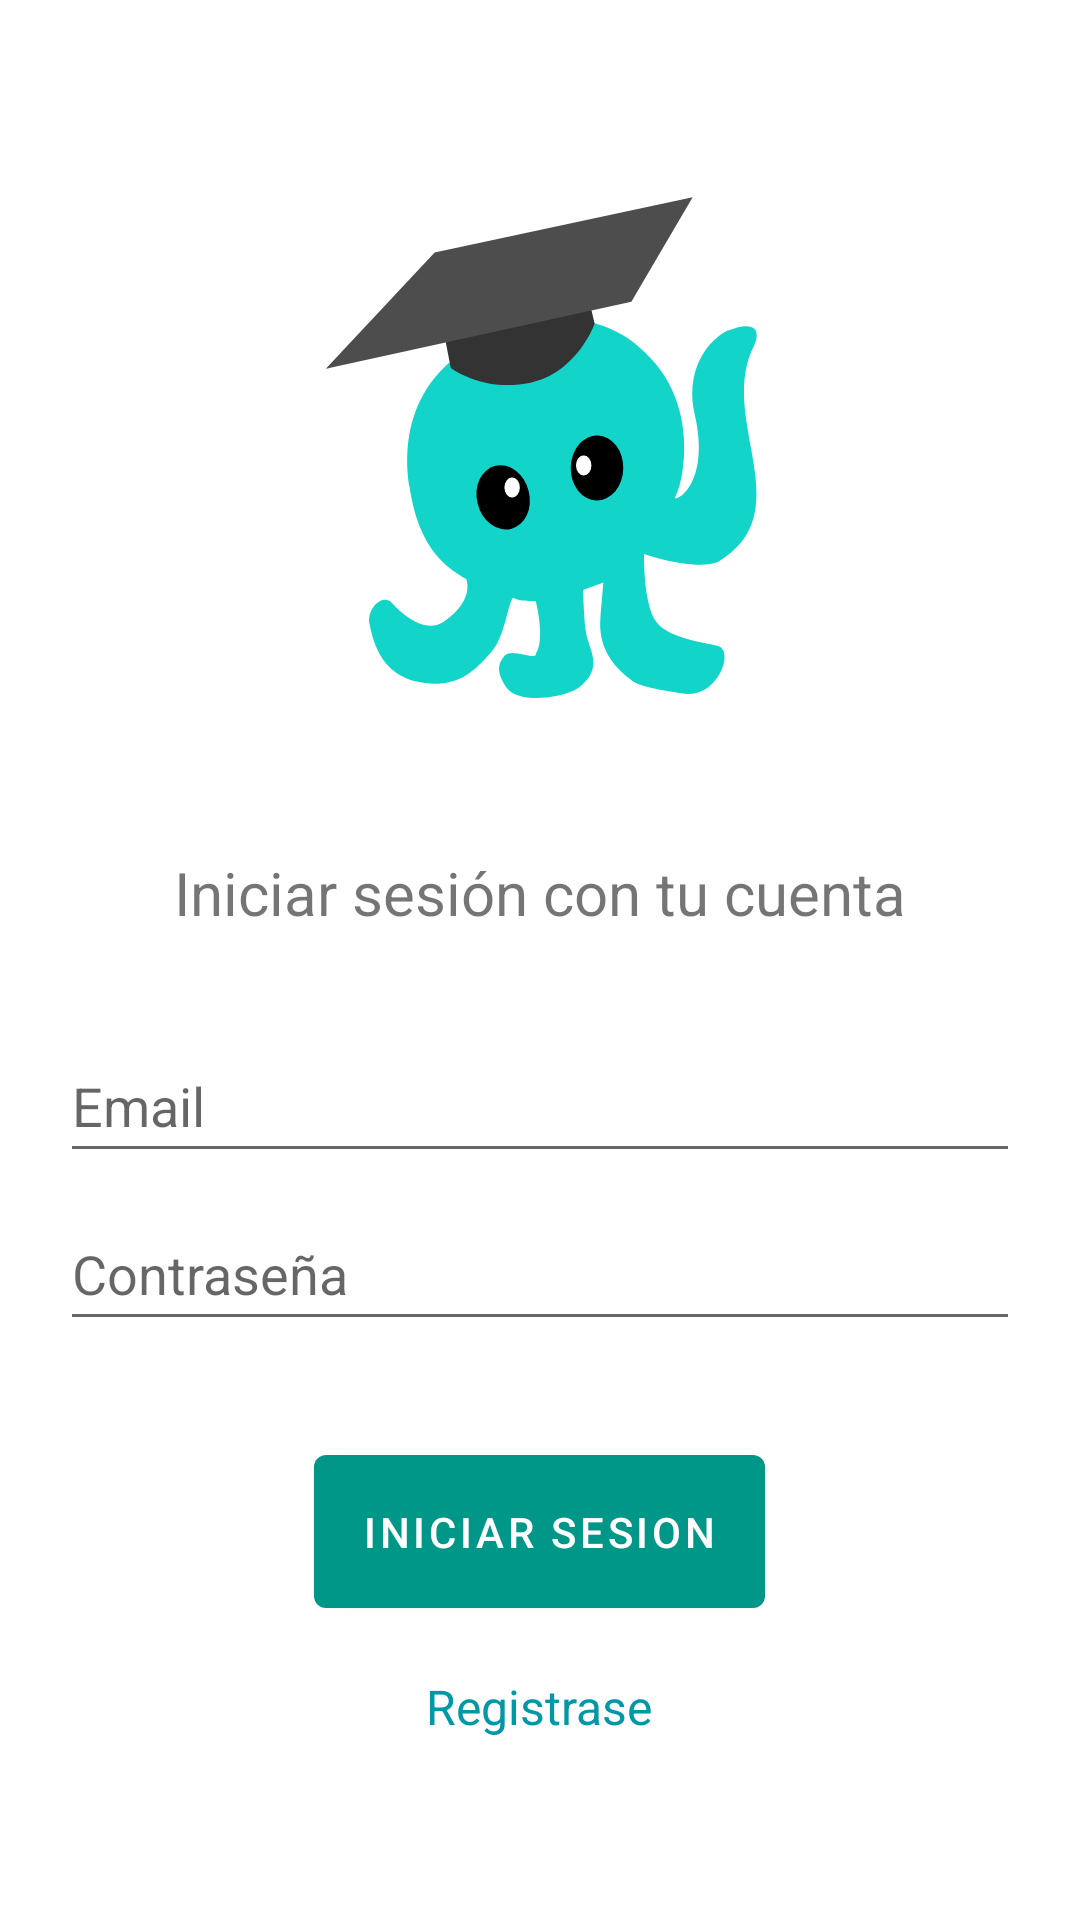

Here is an Android app screen rendered from its layout file. Give the layout XML and the strings, colors and styles it references.
<!-- AndroidManifest.xml: application theme Theme.TotalFocus -->
<!-- res/layout/activity_login.xml -->
<?xml version="1.0" encoding="utf-8"?>
<androidx.constraintlayout.widget.ConstraintLayout xmlns:android="http://schemas.android.com/apk/res/android"
    xmlns:app="http://schemas.android.com/apk/res-auto"
    android:id="@+id/cl_login"
    android:layout_width="match_parent"
    android:layout_height="match_parent"
    android:orientation="vertical"
    android:gravity="center">

    <LinearLayout
        android:layout_width="wrap_content"
        android:layout_height="match_parent"
        android:gravity="center"
        android:orientation="vertical"
        app:layout_constraintEnd_toEndOf="parent"
        app:layout_constraintStart_toStartOf="parent">

        <ImageView
            android:id="@+id/imageView"
            android:layout_width="wrap_content"
            android:layout_height="wrap_content"
            app:layout_constraintEnd_toEndOf="parent"
            app:layout_constraintStart_toStartOf="parent"
            app:layout_constraintTop_toTopOf="parent"
            android:src="@drawable/ic_total_focus_logo"
            android:contentDescription="@string/img_title_login" />

        <TextView
            android:id="@+id/textView"
            android:layout_width="wrap_content"
            android:layout_height="wrap_content"
            android:layout_marginTop="32dp"
            android:text="@string/title_login"
            android:textSize="20sp"
            app:layout_constraintEnd_toEndOf="parent"
            app:layout_constraintStart_toStartOf="parent"
            app:layout_constraintTop_toBottomOf="@+id/imageView" />

        <com.google.android.material.textfield.TextInputEditText
            android:id="@+id/et_email_login"
            android:layout_width="wrap_content"
            android:minWidth="320dp"
            android:layout_height="wrap_content"
            android:layout_marginTop="32dp"
            android:ems="10"
            android:hint="@string/label_email"
            android:inputType="textEmailAddress"
            android:minHeight="48dp"
            app:layout_constraintEnd_toEndOf="parent"
            app:layout_constraintStart_toStartOf="parent"
            app:layout_constraintTop_toBottomOf="@+id/textView" />

        <com.google.android.material.textfield.TextInputEditText
            android:id="@+id/et_password_login"
            android:layout_width="wrap_content"
            android:minWidth="320dp"
            android:layout_height="wrap_content"
            android:layout_marginTop="8dp"
            android:ems="10"
            android:hint="@string/label_password"
            android:inputType="textPassword"
            android:minHeight="48dp"
            app:layout_constraintEnd_toEndOf="parent"
            app:layout_constraintStart_toStartOf="parent"
            app:layout_constraintTop_toBottomOf="@+id/editTextTextPersonName" />

        <com.google.android.material.button.MaterialButton
            android:id="@+id/btn_login"
            android:layout_width="wrap_content"
            android:layout_height="wrap_content"
            android:layout_marginTop="32dp"
            android:paddingTop="16dp"
            android:paddingBottom="16dp"
            android:text="@string/label_login"
            app:layout_constraintEnd_toEndOf="parent"
            app:layout_constraintStart_toStartOf="parent"
            app:layout_constraintTop_toBottomOf="@+id/editTextTextPassword" />

        <TextView
            android:id="@+id/tv_register"
            android:layout_width="wrap_content"
            android:layout_height="wrap_content"
            android:layout_marginTop="8dp"
            android:padding="8dp"
            android:text="@string/label_register"
            android:textColor="@color/cyan_700"
            android:textSize="16sp"
            app:layout_constraintEnd_toEndOf="parent"
            app:layout_constraintStart_toStartOf="parent"
            app:layout_constraintTop_toBottomOf="@+id/btn_login" />
    </LinearLayout>

</androidx.constraintlayout.widget.ConstraintLayout>
<!-- resources referenced by this layout -->
<resources>
  <color name="cyan_700">#0097A7</color>
  <!-- drawable ic_total_focus_logo: vector/xml drawable (drawable, 3145 chars, omitted) -->
  <string name="img_title_login">Bienvenido Inicia session</string>
  <string name="label_email">Email</string>
  <string name="label_login">Iniciar sesion</string>
  <string name="label_password">Contraseña</string>
  <string name="label_register">Registrase</string>
  <string name="title_login">Iniciar sesión con tu cuenta</string>
  <style name="Theme.TotalFocus" parent="Theme.MaterialComponents.DayNight.DarkActionBar">
          
          <item name="colorPrimary">@color/teal_500</item>
          <item name="colorPrimaryVariant">@color/teal_700</item>
          <item name="colorOnPrimary">@color/white</item>
          
          <item name="colorSecondary">@color/cyan_700</item>
          <item name="colorSecondaryVariant">@color/cyan_900</item>
          <item name="colorOnSecondary">@color/gray_200</item>
          
          <item name="android:statusBarColor" tools:targetApi="l">?attr/colorPrimaryVariant</item>
          
      </style>
  <color name="teal_500">#009688</color>
  <color name="teal_700">#FF018786</color>
  <color name="white">#FFFFFFFF</color>
  <color name="cyan_900">#006064</color>
  <color name="gray_200">#EEEEEE</color>
</resources>
